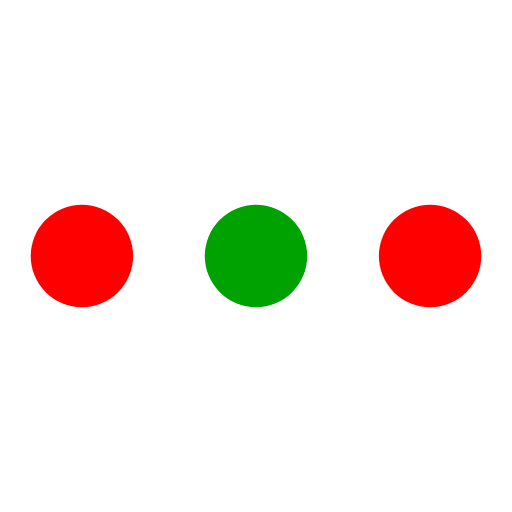
t = 0.00 s
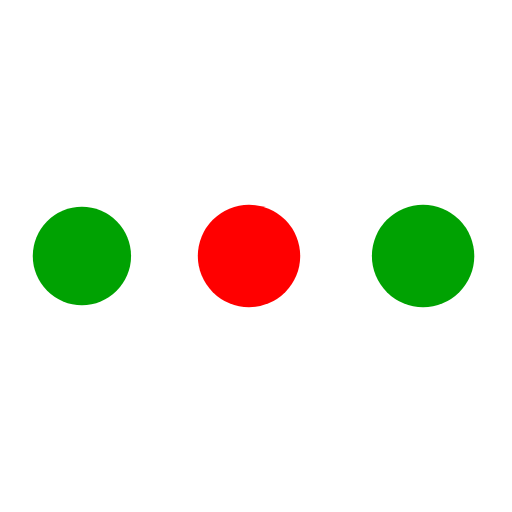
t = 0.28 s
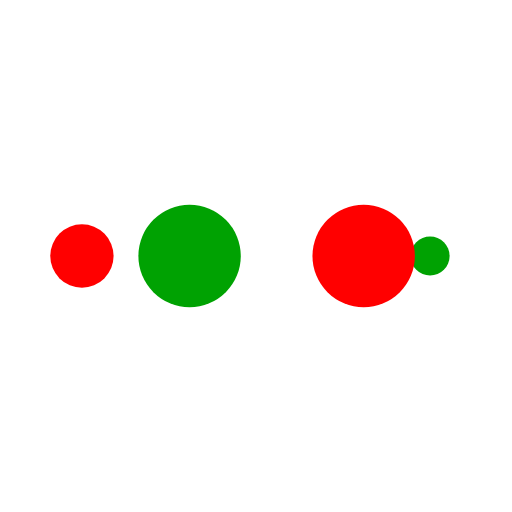
t = 0.47 s
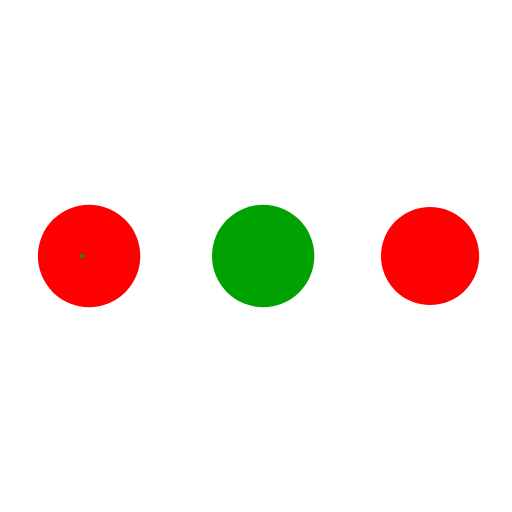
t = 0.76 s
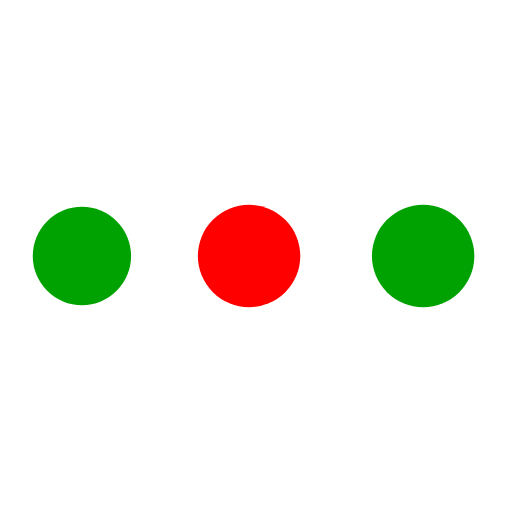
t = 1.04 s
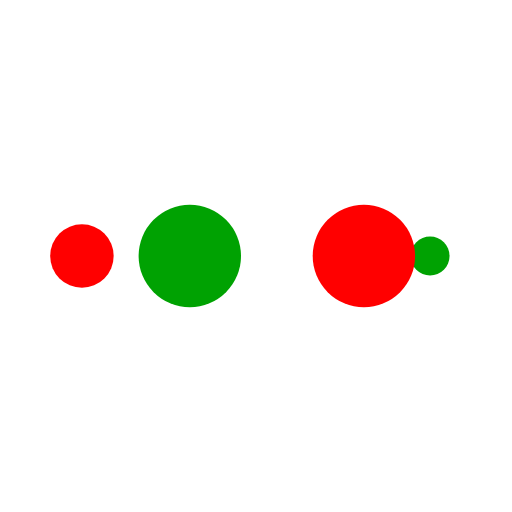
t = 1.23 s

The animated SVG that drew these frames (rendered in a browser with its animation timeline set to each time). Animation: 10 SMIL elements (animate=10); one cycle of 1.51 s, repeats indefinitely.

<?xml version="1.0" encoding="utf-8"?>
<svg xmlns="http://www.w3.org/2000/svg" xmlns:xlink="http://www.w3.org/1999/xlink" style="margin: auto; background: none; display: block; shape-rendering: auto;" width="200px" height="200px" viewBox="0 0 100 100" preserveAspectRatio="xMidYMid">
<circle cx="84" cy="50" r="10" fill="#ff0000">
    <animate attributeName="r" repeatCount="indefinite" dur="0.3787878787878788s" calcMode="spline" keyTimes="0;1" values="10;0" keySplines="0 0.5 0.5 1" begin="0s"></animate>
    <animate attributeName="fill" repeatCount="indefinite" dur="1.5151515151515151s" calcMode="discrete" keyTimes="0;0.25;0.5;0.75;1" values="#ff0000;#00a202;#ff0000;#00a202;#ff0000" begin="0s"></animate>
</circle><circle cx="16" cy="50" r="10" fill="#ff0000">
  <animate attributeName="r" repeatCount="indefinite" dur="1.5151515151515151s" calcMode="spline" keyTimes="0;0.25;0.5;0.75;1" values="0;0;10;10;10" keySplines="0 0.5 0.5 1;0 0.5 0.5 1;0 0.5 0.5 1;0 0.5 0.5 1" begin="0s"></animate>
  <animate attributeName="cx" repeatCount="indefinite" dur="1.5151515151515151s" calcMode="spline" keyTimes="0;0.25;0.5;0.75;1" values="16;16;16;50;84" keySplines="0 0.5 0.5 1;0 0.5 0.5 1;0 0.5 0.5 1;0 0.5 0.5 1" begin="0s"></animate>
</circle><circle cx="50" cy="50" r="10" fill="#00a202">
  <animate attributeName="r" repeatCount="indefinite" dur="1.5151515151515151s" calcMode="spline" keyTimes="0;0.25;0.5;0.75;1" values="0;0;10;10;10" keySplines="0 0.5 0.5 1;0 0.5 0.5 1;0 0.5 0.5 1;0 0.5 0.5 1" begin="-0.3787878787878788s"></animate>
  <animate attributeName="cx" repeatCount="indefinite" dur="1.5151515151515151s" calcMode="spline" keyTimes="0;0.25;0.5;0.75;1" values="16;16;16;50;84" keySplines="0 0.5 0.5 1;0 0.5 0.5 1;0 0.5 0.5 1;0 0.5 0.5 1" begin="-0.3787878787878788s"></animate>
</circle><circle cx="84" cy="50" r="10" fill="#ff0000">
  <animate attributeName="r" repeatCount="indefinite" dur="1.5151515151515151s" calcMode="spline" keyTimes="0;0.25;0.5;0.75;1" values="0;0;10;10;10" keySplines="0 0.5 0.5 1;0 0.5 0.5 1;0 0.5 0.5 1;0 0.5 0.5 1" begin="-0.7575757575757576s"></animate>
  <animate attributeName="cx" repeatCount="indefinite" dur="1.5151515151515151s" calcMode="spline" keyTimes="0;0.25;0.5;0.75;1" values="16;16;16;50;84" keySplines="0 0.5 0.5 1;0 0.5 0.5 1;0 0.5 0.5 1;0 0.5 0.5 1" begin="-0.7575757575757576s"></animate>
</circle><circle cx="16" cy="50" r="10" fill="#00a202">
  <animate attributeName="r" repeatCount="indefinite" dur="1.5151515151515151s" calcMode="spline" keyTimes="0;0.25;0.5;0.75;1" values="0;0;10;10;10" keySplines="0 0.5 0.5 1;0 0.5 0.5 1;0 0.5 0.5 1;0 0.5 0.5 1" begin="-1.1363636363636362s"></animate>
  <animate attributeName="cx" repeatCount="indefinite" dur="1.5151515151515151s" calcMode="spline" keyTimes="0;0.25;0.5;0.75;1" values="16;16;16;50;84" keySplines="0 0.5 0.5 1;0 0.5 0.5 1;0 0.5 0.5 1;0 0.5 0.5 1" begin="-1.1363636363636362s"></animate>
</circle>
<!-- [ldio] generated by https://loading.io/ --></svg>
